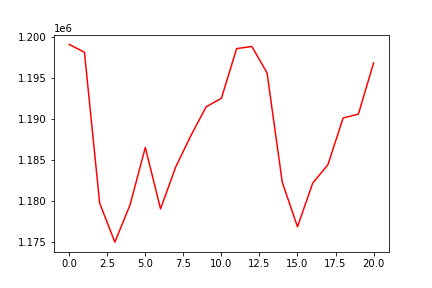

Data behind this chart, as committed beside it:
, 0
0, 1199036
1, 1198089
2, 1179756
3, 1175018
4, 1179556
5, 1186517
6, 1179055
7, 1184157
8, 1187981
9, 1191458
10, 1192494
11, 1198529
12, 1198790
13, 1195577
14, 1182293
15, 1176877
16, 1182182
17, 1184430
18, 1190103
19, 1190566
20, 1196779
